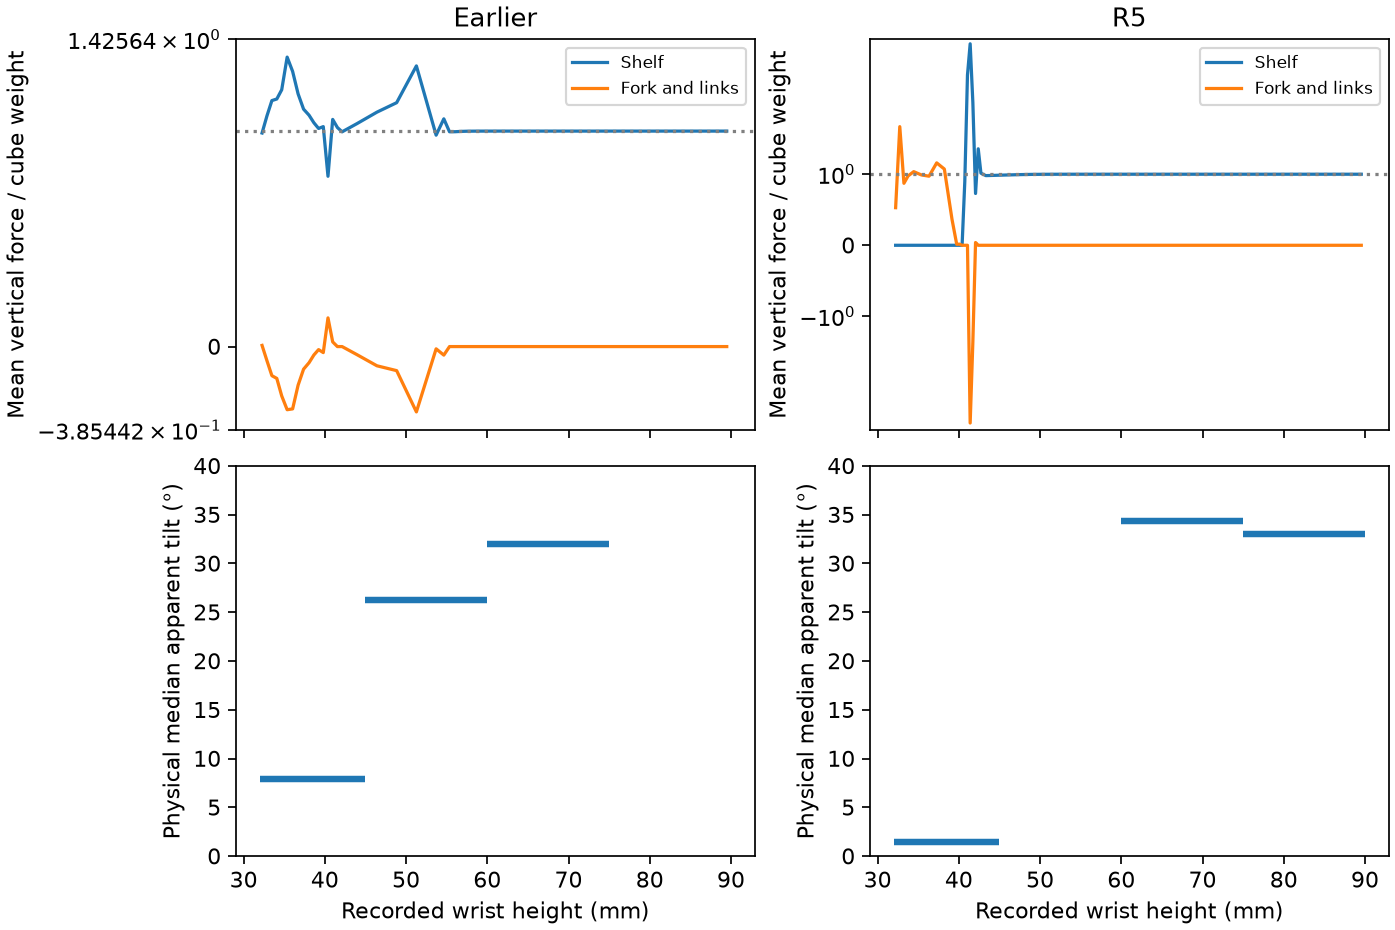

Data behind this chart, as committed beside it:
run, low_mm, high_mm, windows, mean_shelf_weight, mean_lift_weight, fraction_windows_lift_ge_half, packets, apparent_deg
Earlier, 32.0, 45.0, 18, 1.082, -0.08208, 0.0, 6, 7.862
Earlier, 45.0, 60.0, 12, 1.046, -0.04617, 0.0, 4, 26.26
Earlier, 60.0, 75.0, 14, 1, 0.0, 0.0, 5, 32
Earlier, 75.0, 90.0, 18, 1.0, 0.0, 0.0, 0, 
R5, 32.0, 45.0, 21, 0.7691, 0.2167, 0.4286, 3, 1.41
R5, 45.0, 60.0, 13, 0.9983, 0.0, 0.0, 0, 
R5, 60.0, 75.0, 12, 1.0, 0.0, 0.0, 5, 34.33
R5, 75.0, 90.0, 24, 1.0, 0.0, 0.0, 7, 33.05
